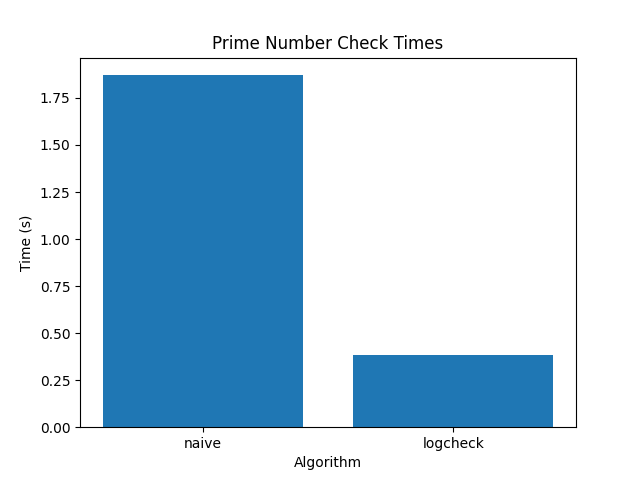

Data behind this chart, as committed beside it:
name, time
naive, 1.871
logcheck, 0.3814
